2-way image classification set "split" from GitHub (dalayne95/harmful-algal-bloom-detection); label vocabulary: algae, not algae.

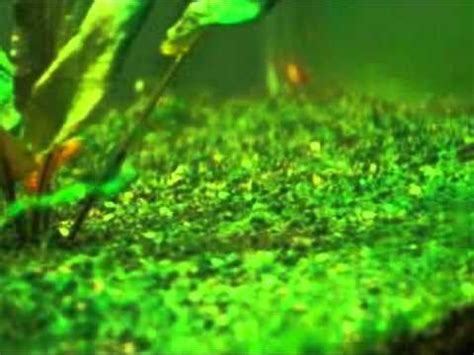
Label: algae

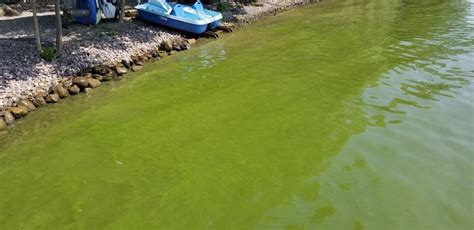
Label: algae

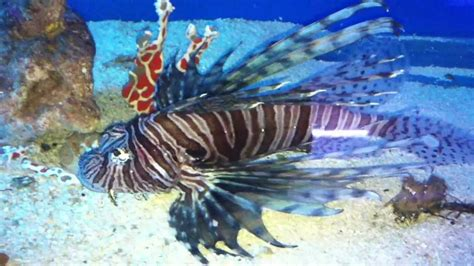
Label: not algae

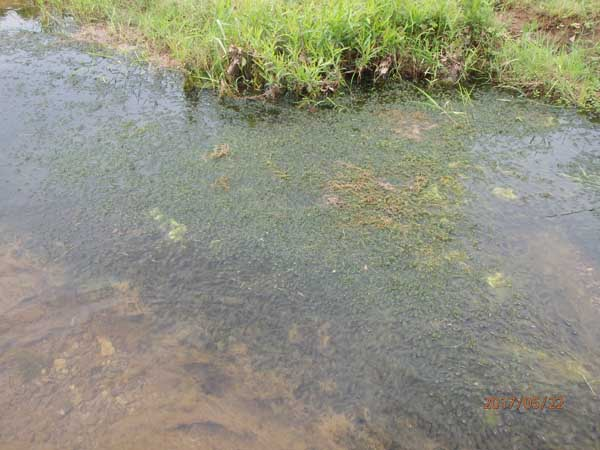
Label: algae

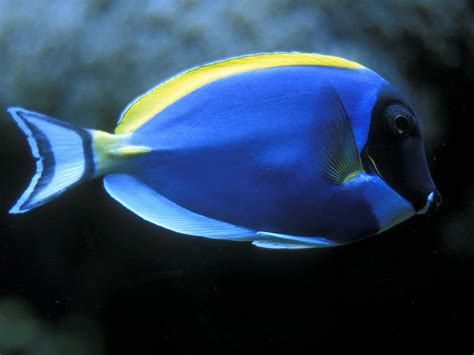
Label: not algae

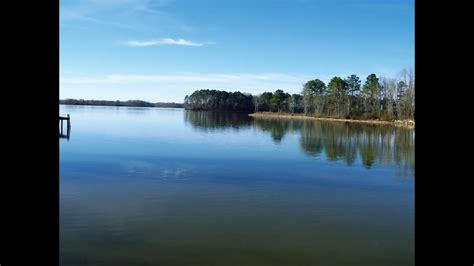
Label: not algae
